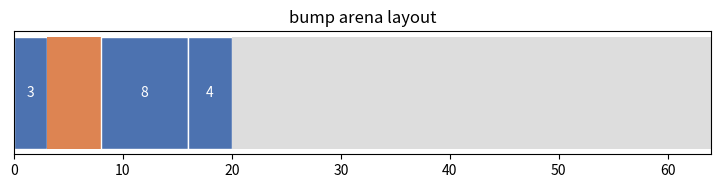

Here is the Python script that generated this plot:
class Bump:
    def __init__(self, cap): self.cap = cap; self.off = 0; self.blocks = []
    def alloc(self, size, align=1):
        start = ((self.off + align - 1) // align) * align
        if start + size > self.cap: raise MemoryError('OOM')
        self.blocks.append((self.off, start, size))  # (padding_start, block_start, size)
        self.off = start + size; return start

a = Bump(64)
a.alloc(3)          # 3 bytes
a.alloc(8, align=8) # aligned to 8 -> padding inserted
a.alloc(4, align=4)
print('blocks (pad_start, start, size):', a.blocks)
print('used:', a.off, 'of', a.cap)

import matplotlib.pyplot as plt

fig, ax = plt.subplots(figsize=(9, 1.6))
for pad_start, start, size in a.blocks:
    if start > pad_start:
        ax.barh(0, start - pad_start, left=pad_start, color='#DD8452')  # padding
    ax.barh(0, size, left=start, color='#4C72B0', edgecolor='white')
    ax.text(start + size / 2, 0, str(size), ha='center', va='center', color='white')
ax.barh(0, a.cap - a.off, left=a.off, color='#dddddd')                  # free
ax.set_xlim(0, a.cap); ax.set_yticks([]); ax.set_title('bump arena layout'); plt.show()
